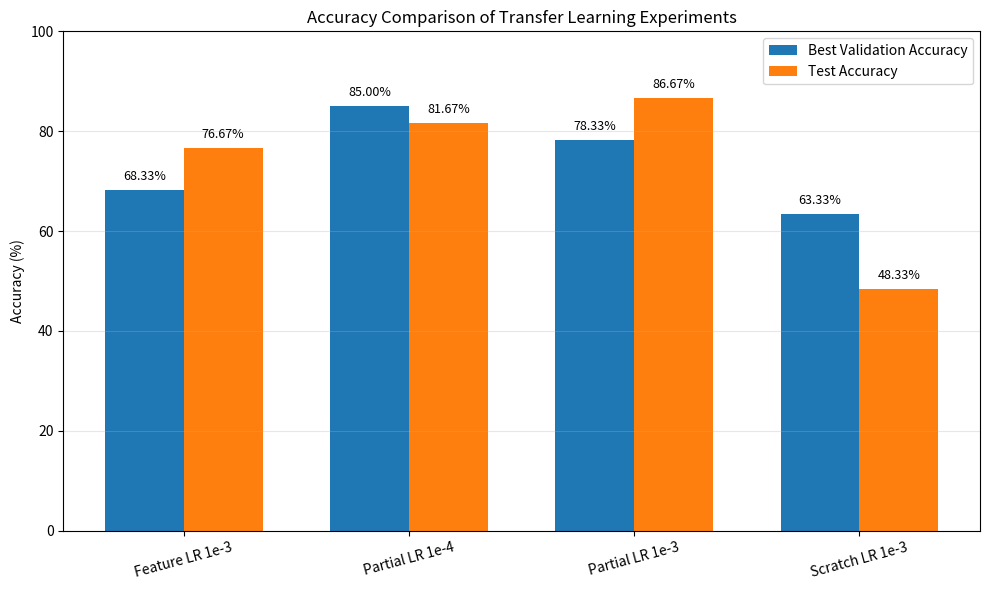
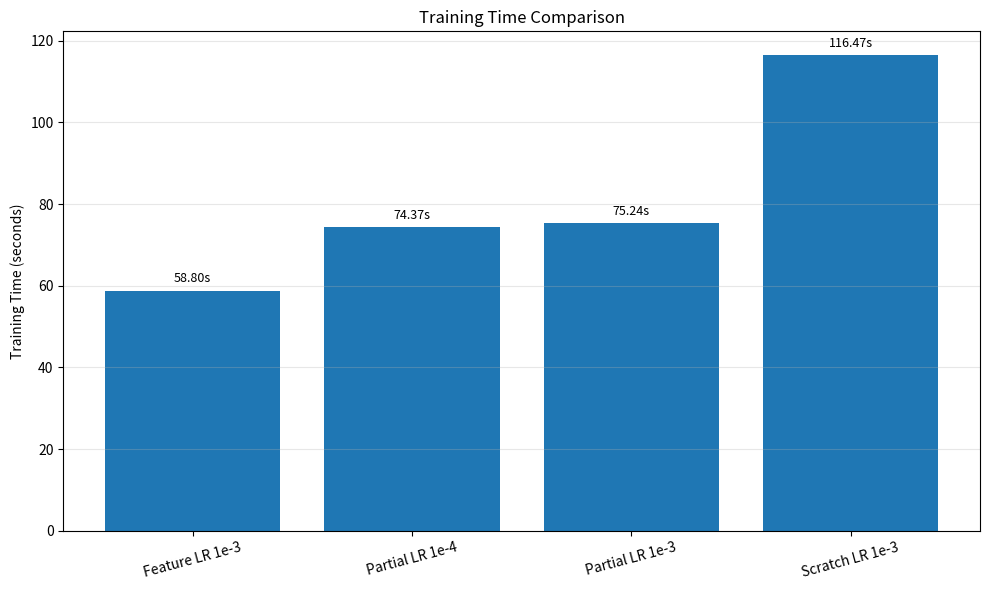

Write the Python code that produced these figures, in order.
import pandas as pd
import matplotlib.pyplot as plt
from pathlib import Path

# Folder hasil
RESULTS_DIR = Path("results")
PLOTS_DIR = RESULTS_DIR / "plots"

# Data hasil eksperimen
data = [
    {
        "Experiment": "Feature LR 1e-3",
        "Mode": "Feature",
        "Learning Rate": "1e-3",
        "Best Val Accuracy (%)": 68.33,
        "Test Accuracy (%)": 76.67,
        "Training Time (s)": 58.80
    },
    {
        "Experiment": "Partial LR 1e-4",
        "Mode": "Partial",
        "Learning Rate": "1e-4",
        "Best Val Accuracy (%)": 85.00,
        "Test Accuracy (%)": 81.67,
        "Training Time (s)": 74.37
    },
    {
        "Experiment": "Partial LR 1e-3",
        "Mode": "Partial",
        "Learning Rate": "1e-3",
        "Best Val Accuracy (%)": 78.33,
        "Test Accuracy (%)": 86.67,
        "Training Time (s)": 75.24
    },
    {
        "Experiment": "Scratch LR 1e-3",
        "Mode": "Scratch",
        "Learning Rate": "1e-3",
        "Best Val Accuracy (%)": 63.33,
        "Test Accuracy (%)": 48.33,
        "Training Time (s)": 116.47
    }
]

# Buat DataFrame
df = pd.DataFrame(data)

# Pastikan folder tersedia
RESULTS_DIR.mkdir(exist_ok=True)
PLOTS_DIR.mkdir(exist_ok=True)

# Simpan tabel lengkap
summary_path = RESULTS_DIR / "comparison_summary.csv"
df.to_csv(summary_path, index=False)

print("=" * 70)
print("COMPARISON SUMMARY")
print("=" * 70)
print(df.to_string(index=False))

# ---------------------------------------------------------
# Grafik 1: Accuracy Comparison
# ---------------------------------------------------------

plt.figure(figsize=(10, 6))

x = range(len(df))
width = 0.35

plt.bar(
    [i - width / 2 for i in x],
    df["Best Val Accuracy (%)"],
    width,
    label="Best Validation Accuracy"
)

plt.bar(
    [i + width / 2 for i in x],
    df["Test Accuracy (%)"],
    width,
    label="Test Accuracy"
)

plt.xticks(list(x), df["Experiment"], rotation=15)
plt.ylabel("Accuracy (%)")
plt.title("Accuracy Comparison of Transfer Learning Experiments")
plt.ylim(0, 100)
plt.legend()
plt.grid(axis="y", alpha=0.3)

# Tampilkan nilai
for i, value in enumerate(df["Best Val Accuracy (%)"]):
    plt.text(i - width / 2, value + 2, f"{value:.2f}%",
             ha="center", fontsize=9)

for i, value in enumerate(df["Test Accuracy (%)"]):
    plt.text(i + width / 2, value + 2, f"{value:.2f}%",
             ha="center", fontsize=9)

plt.tight_layout()

accuracy_path = PLOTS_DIR / "comparison_accuracy.png"
plt.savefig(accuracy_path, dpi=300)
plt.close()

# ---------------------------------------------------------
# Grafik 2: Training Time
# ---------------------------------------------------------

plt.figure(figsize=(10, 6))

plt.bar(
    df["Experiment"],
    df["Training Time (s)"]
)

plt.ylabel("Training Time (seconds)")
plt.title("Training Time Comparison")
plt.xticks(rotation=15)
plt.grid(axis="y", alpha=0.3)

for i, value in enumerate(df["Training Time (s)"]):
    plt.text(i, value + 2, f"{value:.2f}s",
             ha="center", fontsize=9)

plt.tight_layout()

time_path = PLOTS_DIR / "comparison_training_time.png"
plt.savefig(time_path, dpi=300)
plt.close()

print("\nFile berhasil dibuat:")
print(f"- {summary_path}")
print(f"- {accuracy_path}")
print(f"- {time_path}")

print("\nComparison selesai.")
